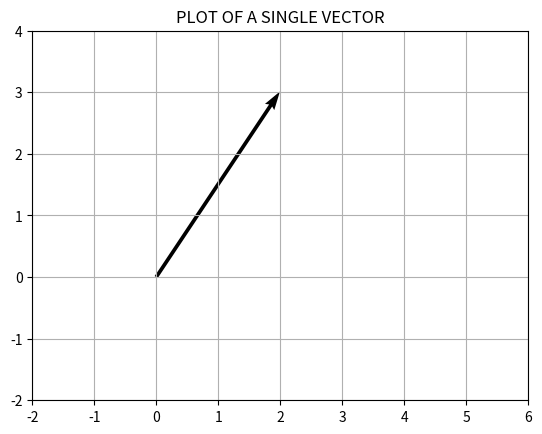

Reproduce this figure in Python.
import matplotlib.pyplot as plt

x, y, u, v = 0, 0, 2, 3
plt.quiver(x, y, u, v, units='xy', scale=1)
plt.title('PLOT OF A SINGLE VECTOR')
plt.xlim(-2, 6)
plt.ylim(-2, 4)
plt.grid()
plt.show()